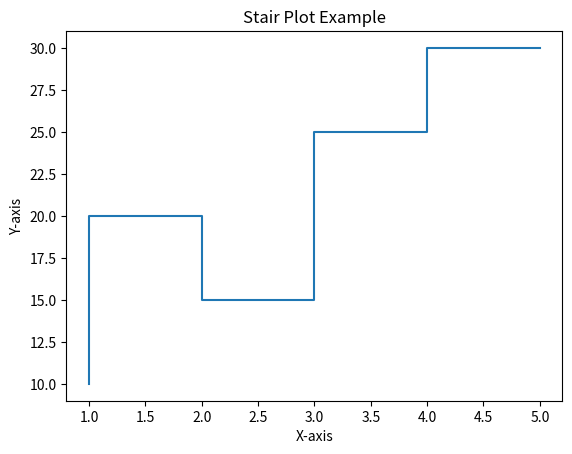

Python code for this plot:
import matplotlib.pyplot as plt

# Data
x = [1, 2, 3, 4, 5]
y = [10, 20, 15, 25, 30]

# Stair (step) plot
plt.step(x, y)

# Labels
plt.xlabel("X-axis")
plt.ylabel("Y-axis")
plt.title("Stair Plot Example")

plt.show()
